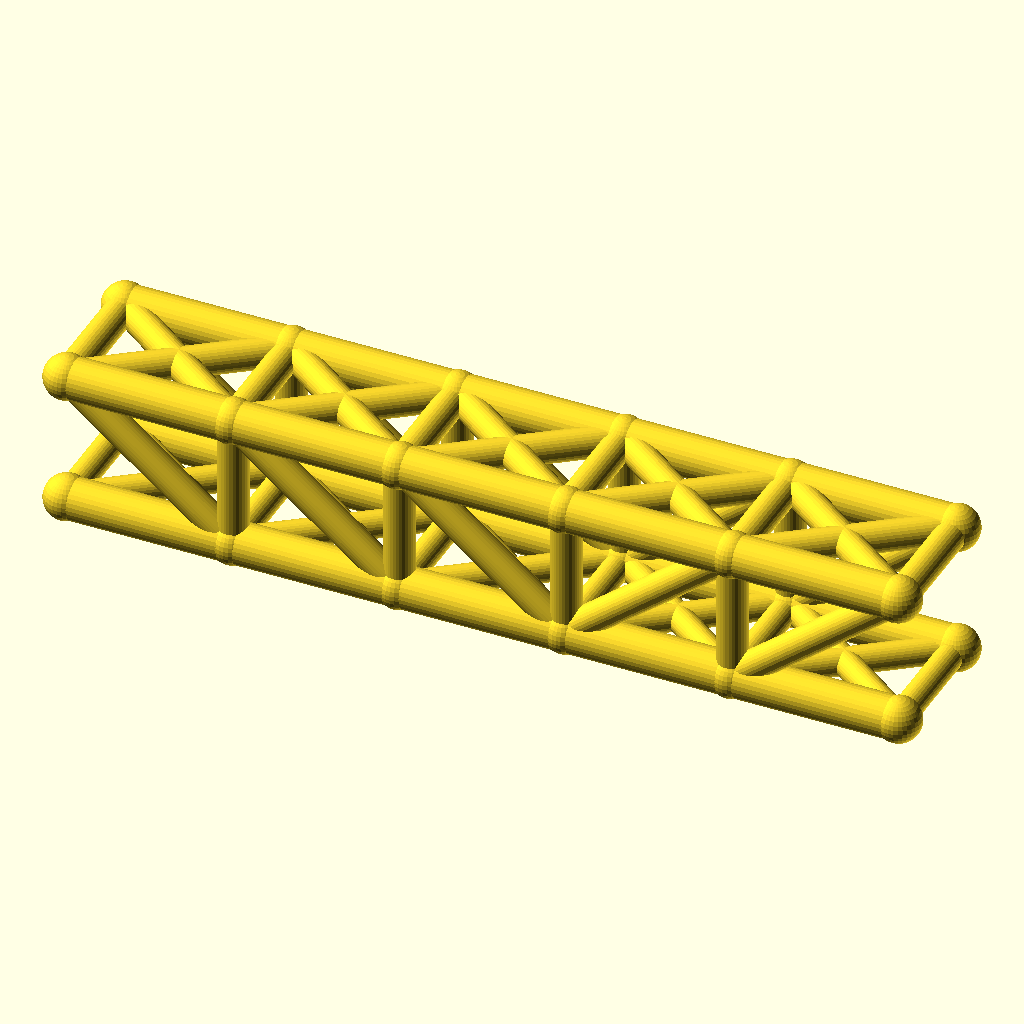
Cell 1: the model at its default parameters.
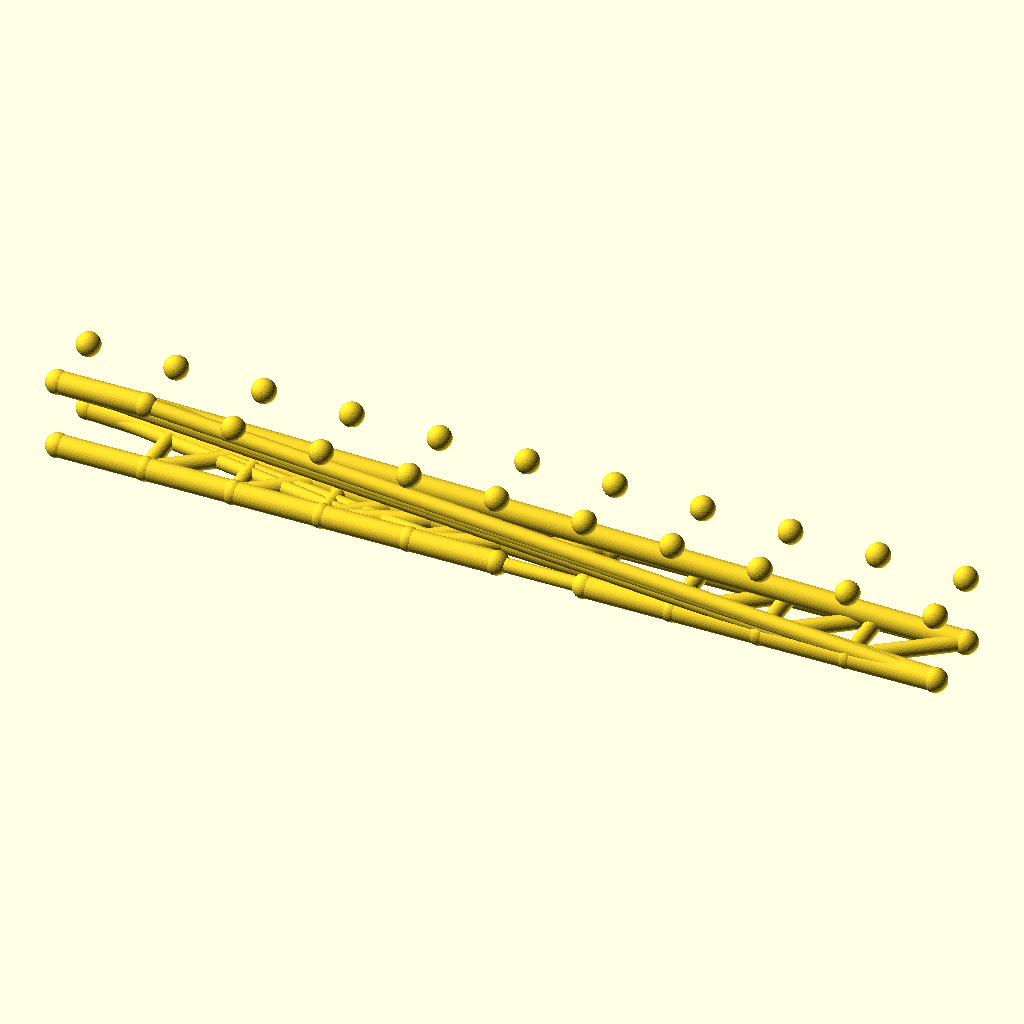
Cell 2: panels = 10 (everything else at default).
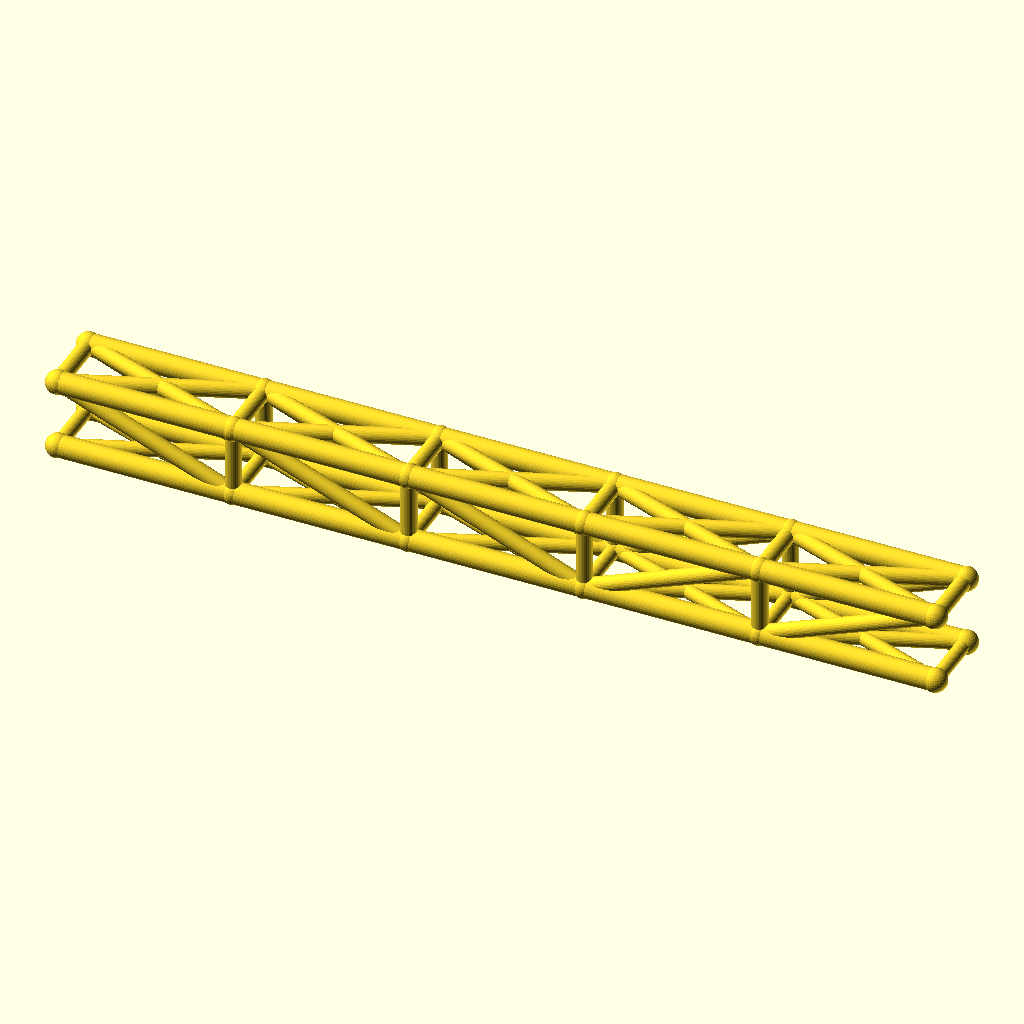
Cell 3: the same model with panel_p = 80.
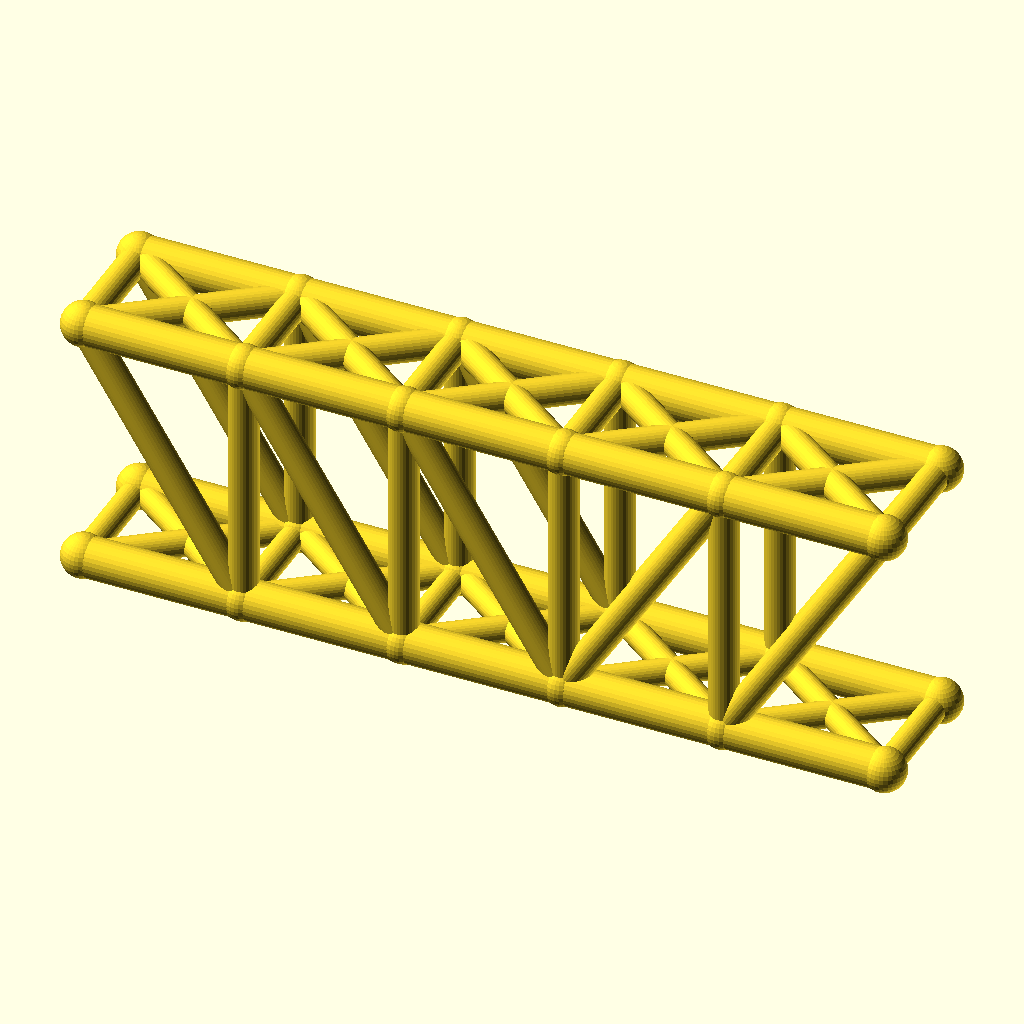
Cell 4: the same model with truss_h = 64.
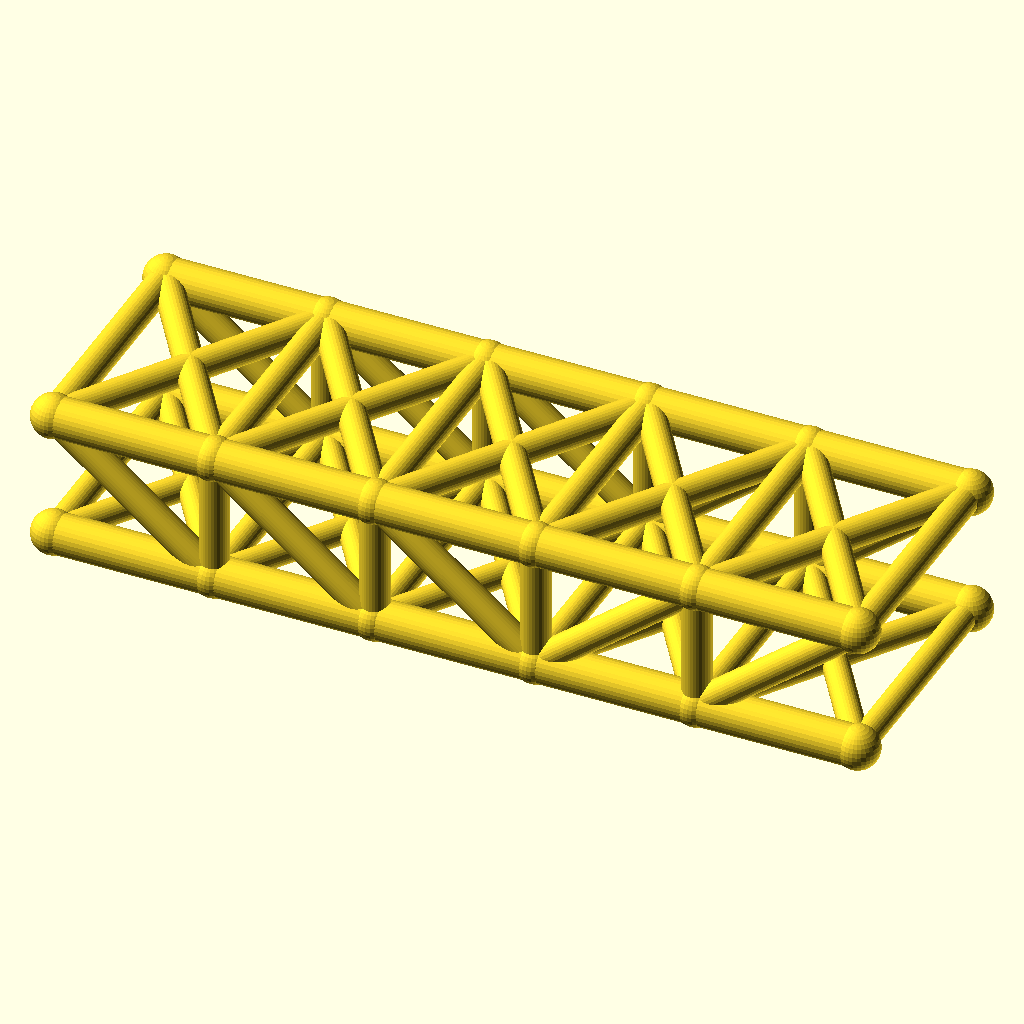
Cell 5: track = 60 (everything else at default).
All cells are drawn from the same view direction (rotation 55°, 0°, 25°, orthographic, colour scheme Cornfield), but the view is re-fitted for each cell, so position and scale can differ between cells as well as the parameter.
The OpenSCAD source (optional_data/data/wire2/bridgetrusses/scene_0121.scad):
$fn = 32;

// ----------------------------------------------------------------------
// Howe through truss: span 200 mm, 5 panels, two trusses 30 mm apart
// ----------------------------------------------------------------------

// --- parameters (mm) ---
panels = 5;               // number of equal panels per truss
panel_p = 40;             // panel length, X
span = 200;               // truss span between end joints
truss_h = 32;             // truss height, Z
track = 30;               // distance between the two trusses, Y
chord_r = 5;              // chord member radius
web_r = 3.6;              // web member radius
deck_r = 3.2;             // deck beam radius
joint_r = 5.4;            // joint ball radius

bbox_x = span + 2 * joint_r;  // overall X, joints included
bbox_y = track + 2 * joint_r;  // overall Y, joints included
bbox_z = truss_h + 2 * joint_r;  // overall Z, joints included
chord_d = 2 * chord_r;  // chord stock diameter
web_d = 2 * web_r;  // web stock diameter
deck_d = 2 * deck_r;  // deck beam diameter
joint_d = 2 * joint_r;  // joint ball diameter
nodes = [for (side = [-1, 1], i = [0 : panels]) [i * panel_p, side * track / 2, 0], for (side = [-1, 1], i = [0 : panels]) [i * panel_p, side * track / 2, truss_h]];

module member(a, b, r) {
  /* round stock from joint a to joint b, ends buried in the joint balls */
  d = b - a;
  length = norm(d);
  translate(a) rotate([0, acos(d[2] / length), atan2(d[1], d[0])])
    cylinder(h = length, r = r);
}

module joint(p, r) {
  /* ball at the joint centre, fatter than every member meeting there */
  translate(p) sphere(r = r);
}

/* members - each call is one graph edge */
member(nodes[0], nodes[1], chord_r);
member(nodes[1], nodes[2], chord_r);
member(nodes[2], nodes[3], chord_r);
member(nodes[3], nodes[4], chord_r);
member(nodes[4], nodes[5], chord_r);
member(nodes[12], nodes[13], chord_r);
member(nodes[13], nodes[14], chord_r);
member(nodes[14], nodes[15], chord_r);
member(nodes[15], nodes[16], chord_r);
member(nodes[16], nodes[17], chord_r);
member(nodes[1], nodes[13], web_r);
member(nodes[2], nodes[14], web_r);
member(nodes[3], nodes[15], web_r);
member(nodes[4], nodes[16], web_r);
member(nodes[12], nodes[1], web_r);
member(nodes[13], nodes[2], web_r);
member(nodes[14], nodes[3], web_r);
member(nodes[3], nodes[16], web_r);
member(nodes[4], nodes[17], web_r);
member(nodes[6], nodes[7], chord_r);
member(nodes[7], nodes[8], chord_r);
member(nodes[8], nodes[9], chord_r);
member(nodes[9], nodes[10], chord_r);
member(nodes[10], nodes[11], chord_r);
member(nodes[18], nodes[19], chord_r);
member(nodes[19], nodes[20], chord_r);
member(nodes[20], nodes[21], chord_r);
member(nodes[21], nodes[22], chord_r);
member(nodes[22], nodes[23], chord_r);
member(nodes[7], nodes[19], web_r);
member(nodes[8], nodes[20], web_r);
member(nodes[9], nodes[21], web_r);
member(nodes[10], nodes[22], web_r);
member(nodes[18], nodes[7], web_r);
member(nodes[19], nodes[8], web_r);
member(nodes[20], nodes[9], web_r);
member(nodes[9], nodes[22], web_r);
member(nodes[10], nodes[23], web_r);
member(nodes[0], nodes[6], deck_r);
member(nodes[1], nodes[7], deck_r);
member(nodes[2], nodes[8], deck_r);
member(nodes[3], nodes[9], deck_r);
member(nodes[4], nodes[10], deck_r);
member(nodes[5], nodes[11], deck_r);
member(nodes[0], nodes[7], deck_r);
member(nodes[6], nodes[1], deck_r);
member(nodes[1], nodes[8], deck_r);
member(nodes[7], nodes[2], deck_r);
member(nodes[2], nodes[9], deck_r);
member(nodes[8], nodes[3], deck_r);
member(nodes[3], nodes[10], deck_r);
member(nodes[9], nodes[4], deck_r);
member(nodes[4], nodes[11], deck_r);
member(nodes[10], nodes[5], deck_r);
member(nodes[12], nodes[18], web_r);
member(nodes[13], nodes[19], web_r);
member(nodes[14], nodes[20], web_r);
member(nodes[15], nodes[21], web_r);
member(nodes[16], nodes[22], web_r);
member(nodes[17], nodes[23], web_r);
member(nodes[12], nodes[19], web_r);
member(nodes[18], nodes[13], web_r);
member(nodes[13], nodes[20], web_r);
member(nodes[19], nodes[14], web_r);
member(nodes[14], nodes[21], web_r);
member(nodes[20], nodes[15], web_r);
member(nodes[15], nodes[22], web_r);
member(nodes[21], nodes[16], web_r);
member(nodes[16], nodes[23], web_r);
member(nodes[22], nodes[17], web_r);

/* joint balls */
for (p = nodes) joint(p, joint_r);
Parameter table extracted from the source (name, type, default, range or options):
panels: number, default 5
panel_p: number, default 40
span: number, default 200
truss_h: number, default 32
track: number, default 30
chord_r: number, default 5
web_r: number, default 3.6
deck_r: number, default 3.2
joint_r: number, default 5.4
